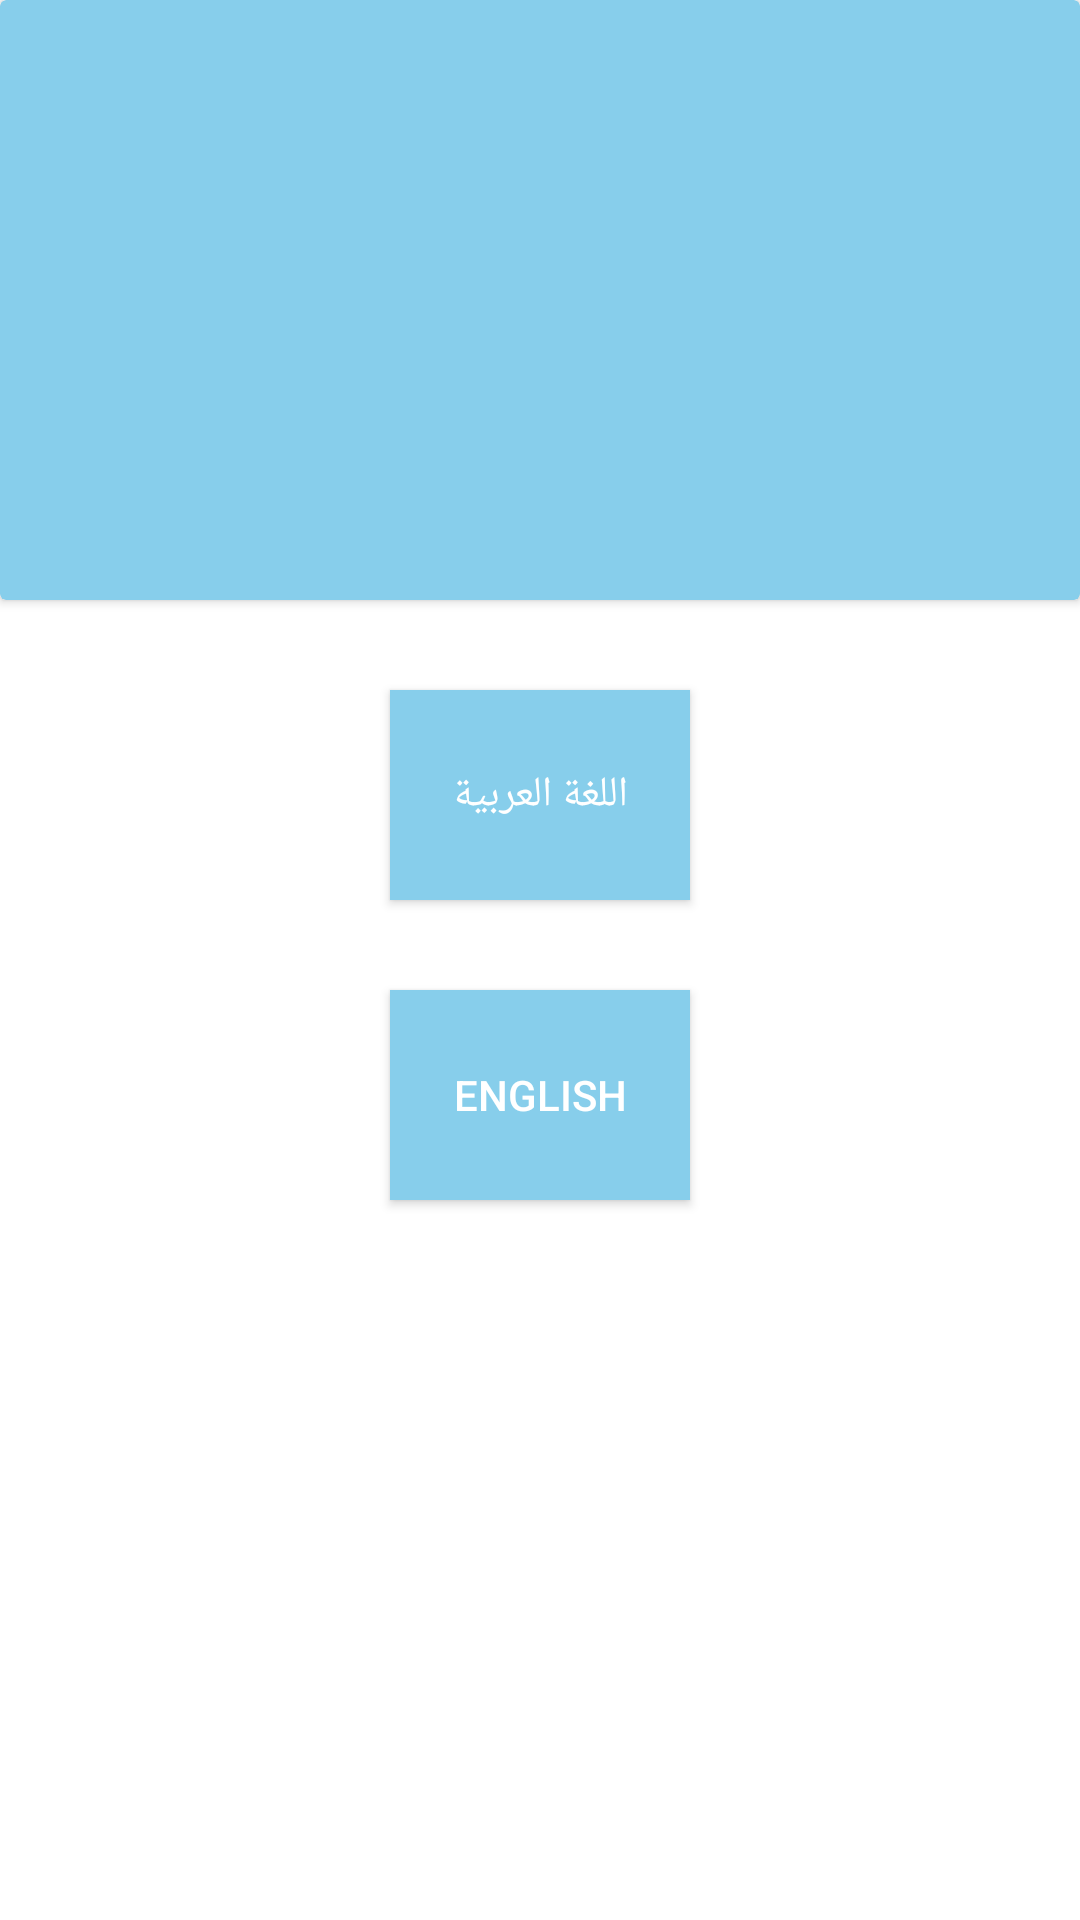

Reconstruct the res/layout file that produces this screen, plus the resources it refers to.
<!-- AndroidManifest.xml: application theme Theme.E_voteing_system -->
<!-- res/layout/activity_language.xml -->
<?xml version="1.0" encoding="utf-8"?>
<RelativeLayout xmlns:android="http://schemas.android.com/apk/res/android"
    xmlns:app="http://schemas.android.com/apk/res-auto"
    xmlns:tools="http://schemas.android.com/tools"
    android:layout_width="match_parent"
    android:layout_height="match_parent"
    tools:context=".LanguageActivity">

    <androidx.cardview.widget.CardView
        android:id="@+id/view"
        android:layout_width="match_parent"
        android:layout_height="200dp"
        android:layout_gravity="top"
        android:layout_marginBottom="10dp"
        app:cardBackgroundColor="#87ceeb">
        <ImageView
            android:layout_width="100dp"
            android:layout_height="150dp"
            android:layout_gravity="center"
            android:src="@drawable/languages"
            />
    </androidx.cardview.widget.CardView>

    <androidx.appcompat.widget.AppCompatButton
        android:id="@+id/but"
        android:layout_centerHorizontal="true"
        android:layout_width="100dp"
        android:layout_height="70dp"
        android:layout_marginTop="20dp"
        android:background="#87ceeb"
        android:textColor="@color/white"
        android:layout_below="@id/view"
        android:text="اللغة العربية"/>
    <androidx.appcompat.widget.AppCompatButton
        android:id="@+id/but2"
        android:layout_centerHorizontal="true"
        android:layout_width="100dp"
        android:layout_height="70dp"
        android:layout_marginTop="30dp"
        android:background="#87ceeb"
        android:textColor="@color/white"
        android:layout_below="@id/but"
        android:text="English"/>
</RelativeLayout>
<!-- resources referenced by this layout -->
<resources>
  <style name="Theme.E_voteing_system" parent="Theme.MaterialComponents.DayNight.NoActionBar">
          
          <item name="colorPrimary">@color/purple_500</item>
          <item name="colorPrimaryVariant">@color/purple_700</item>
          <item name="colorOnPrimary">@color/white</item>
          
          <item name="colorSecondary">@color/teal_200</item>
          <item name="colorSecondaryVariant">@color/teal_700</item>
          <item name="colorOnSecondary">@color/black</item>
          
          <item name="android:statusBarColor" tools:targetApi="l">?attr/colorPrimaryVariant</item>
          
      </style>
  <!-- not gathered from this repository: default colours our renderer supplied (Android Studio template values) -->
  <color name="purple_500">#FF6200EE</color>
  <color name="purple_700">#FF3700B3</color>
  <color name="teal_200">#FF03DAC5</color>
  <color name="teal_700">#FF018786</color>
  <color name="black">#FF000000</color>
  <color name="white">#FFFFFFFF</color>
</resources>
